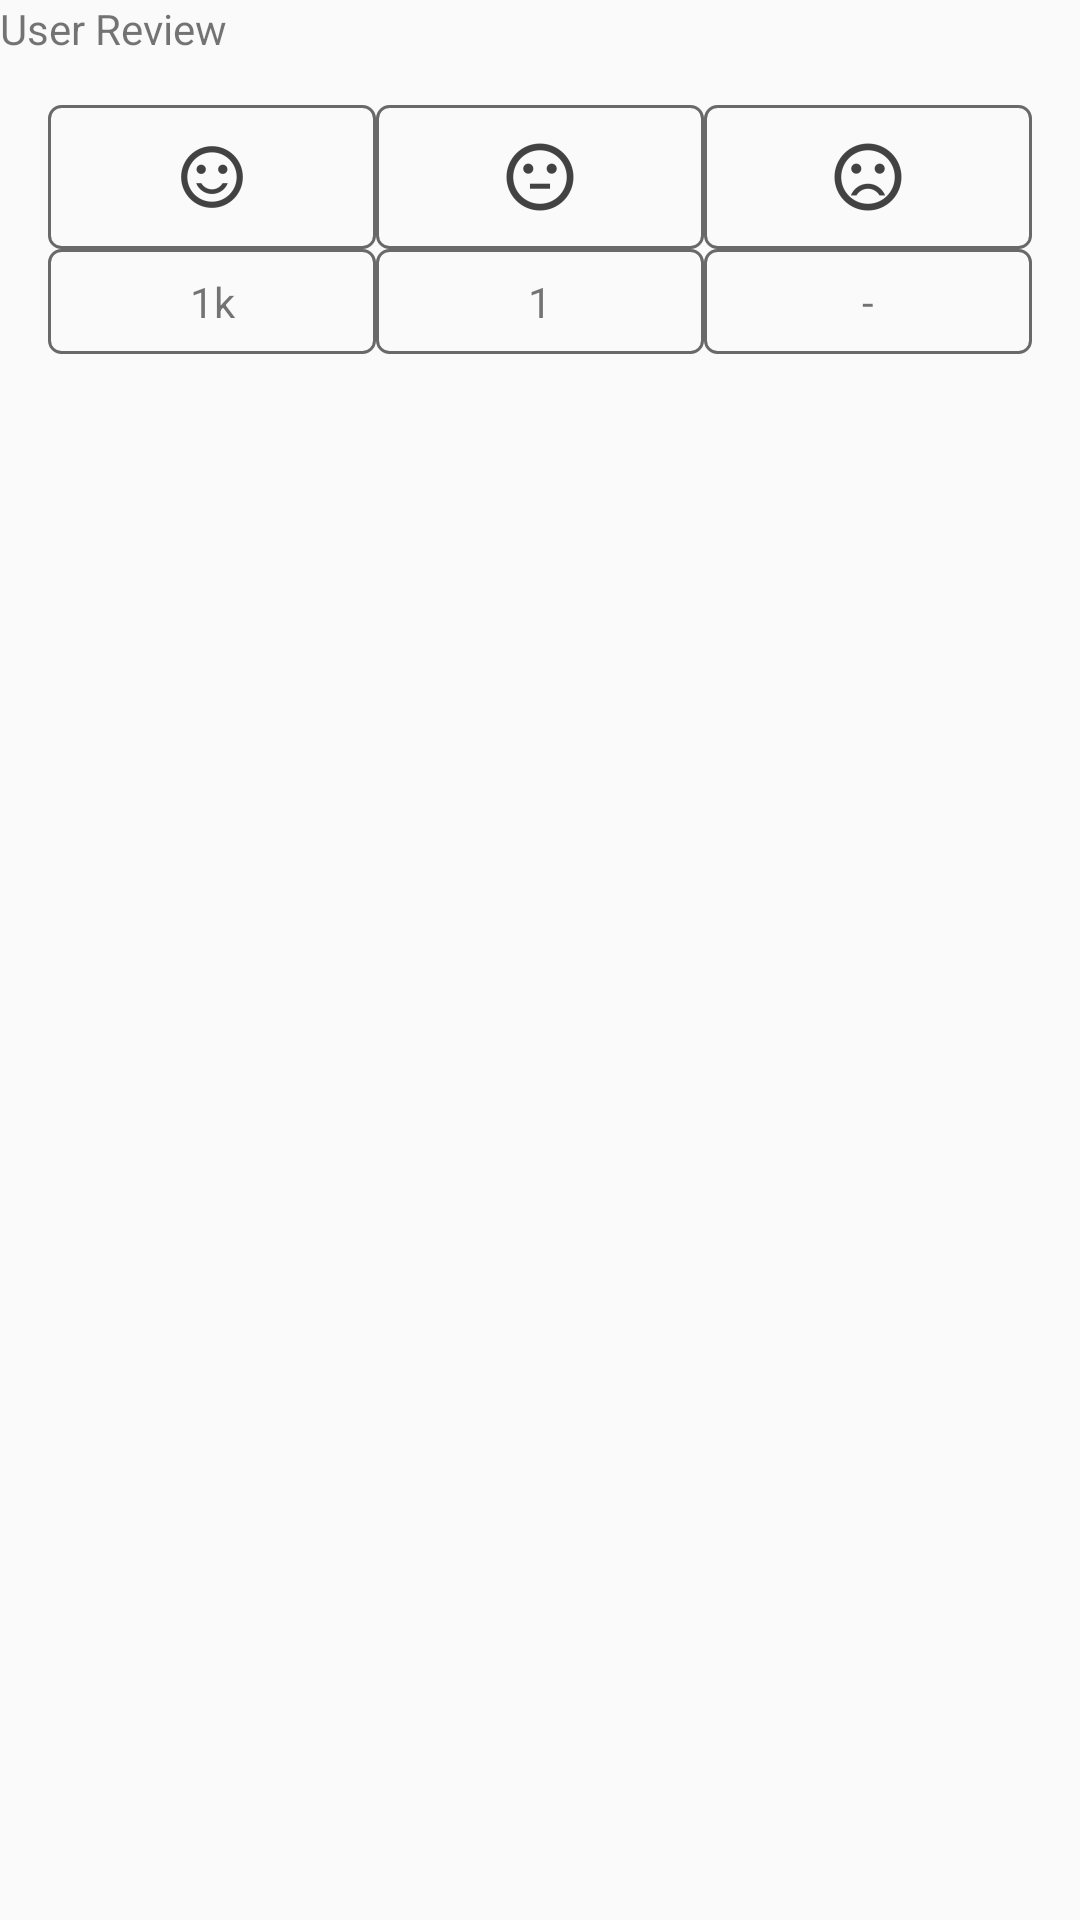

Reconstruct the res/layout file that produces this screen, plus the resources it refers to.
<!-- AndroidManifest.xml: application theme AppTheme -->
<!-- res/layout/courierdetail_item_review_view.xml -->
<?xml version="1.0" encoding="utf-8"?>
<LinearLayout xmlns:android="http://schemas.android.com/apk/res/android"
    android:layout_width="match_parent"
    android:layout_height="wrap_content"
    android:orientation="vertical">

    <TextView
        style="@style/TV_DEFAULT_LARGE_BOLD"
        android:layout_width="wrap_content"
        android:layout_height="wrap_content"
        android:text="User Review" />

    <LinearLayout
        android:layout_width="match_parent"
        android:layout_height="wrap_content"
        android:orientation="horizontal"
        android:padding="@dimen/default_padding_large">

        <LinearLayout xmlns:android="http://schemas.android.com/apk/res/android"
            android:layout_width="match_parent"
            android:layout_height="wrap_content"
            android:layout_weight="1"

            android:orientation="vertical">

            <ImageView
                android:layout_width="match_parent"
                android:layout_height="wrap_content"
                android:layout_weight="1"
                android:background="@drawable/gray_rectangle"
                android:src="@drawable/ic_smile_emoticon"
                android:gravity="center"
                android:padding="@dimen/default_padding_medium"
                android:text="Happiness" />

            <TextView
                android:id="@+id/tvWidth"
                android:layout_width="match_parent"
                android:layout_height="wrap_content"
                android:layout_weight="1"
                android:background="@drawable/gray_rectangle"
                android:gravity="center"
                android:padding="@dimen/default_padding_medium"
                android:text="1k" />
        </LinearLayout>

        <LinearLayout xmlns:android="http://schemas.android.com/apk/res/android"
            android:layout_width="match_parent"
            android:layout_height="wrap_content"
            android:layout_weight="1"
            android:orientation="vertical">

            <ImageView
                android:layout_width="match_parent"
                android:layout_height="wrap_content"
                android:layout_weight="1"
                android:background="@drawable/gray_rectangle"
                android:src="@drawable/ic_neutral_emoticon"
                android:gravity="center"
                android:padding="@dimen/default_padding_medium"
                android:text="Happiness" />

            <TextView
                android:id="@+id/tvHeight"
                android:layout_width="match_parent"
                android:layout_height="wrap_content"
                android:layout_weight="1"
                android:background="@drawable/gray_rectangle"
                android:gravity="center"
                android:padding="@dimen/default_padding_medium"
                android:text="1" />
        </LinearLayout>

        <LinearLayout xmlns:android="http://schemas.android.com/apk/res/android"
            android:layout_width="match_parent"
            android:layout_height="wrap_content"
            android:layout_weight="1"
            android:orientation="vertical">

            <ImageView
                android:layout_width="match_parent"
                android:layout_height="wrap_content"
                android:layout_weight="1"
                android:background="@drawable/gray_rectangle"
                android:src="@drawable/ic_sad_emoticon"
                android:gravity="center"
                android:padding="@dimen/default_padding_medium"
                android:text="Happiness" />

            <TextView
                android:id="@+id/tvDepth"
                android:layout_width="match_parent"
                android:layout_height="wrap_content"
                android:layout_weight="1"
                android:background="@drawable/gray_rectangle"
                android:gravity="center"
                android:padding="@dimen/default_padding_medium"
                android:text="-" />
        </LinearLayout>
    </LinearLayout>
</LinearLayout>
<!-- resources referenced by this layout -->
<resources>
  <dimen name="default_padding_large">16dp</dimen>
  <dimen name="default_padding_medium">8dp</dimen>
  <!-- drawable gray_rectangle (drawable) -->
  <?xml version="1.0" encoding="utf-8"?>
  <shape xmlns:android="http://schemas.android.com/apk/res/android"
      android:shape="rectangle">
      <corners android:radius="4dp" />
      <stroke
          android:width="1dip"
          android:color="@color/colorPrimaryDark" />
  </shape>
  <!-- drawable ic_neutral_emoticon: png bitmap (drawable-hdpi, 910 bytes) -->
  <!-- drawable ic_sad_emoticon: png bitmap (drawable-hdpi, 1013 bytes) -->
  <!-- drawable ic_smile_emoticon: png bitmap (drawable-hdpi, 945 bytes) -->
  <style name="AppTheme" parent="Theme.AppCompat.Light.NoActionBar">
          
          <item name="colorPrimary">@color/colorPrimary</item>
          <item name="colorPrimaryDark">@color/colorPrimaryDark</item>
          <item name="colorAccent">@color/colorAccent</item>
          <item name="android:statusBarColor">@color/colorPrimary</item>
          <item name="windowNoTitle">true</item>
          <item name="windowActionBar">true</item>
      </style>
  <color name="colorPrimaryDark">#696969</color>
  <color name="colorPrimary">#e4e4e4</color>
  <color name="colorAccent">#353535</color>
</resources>
